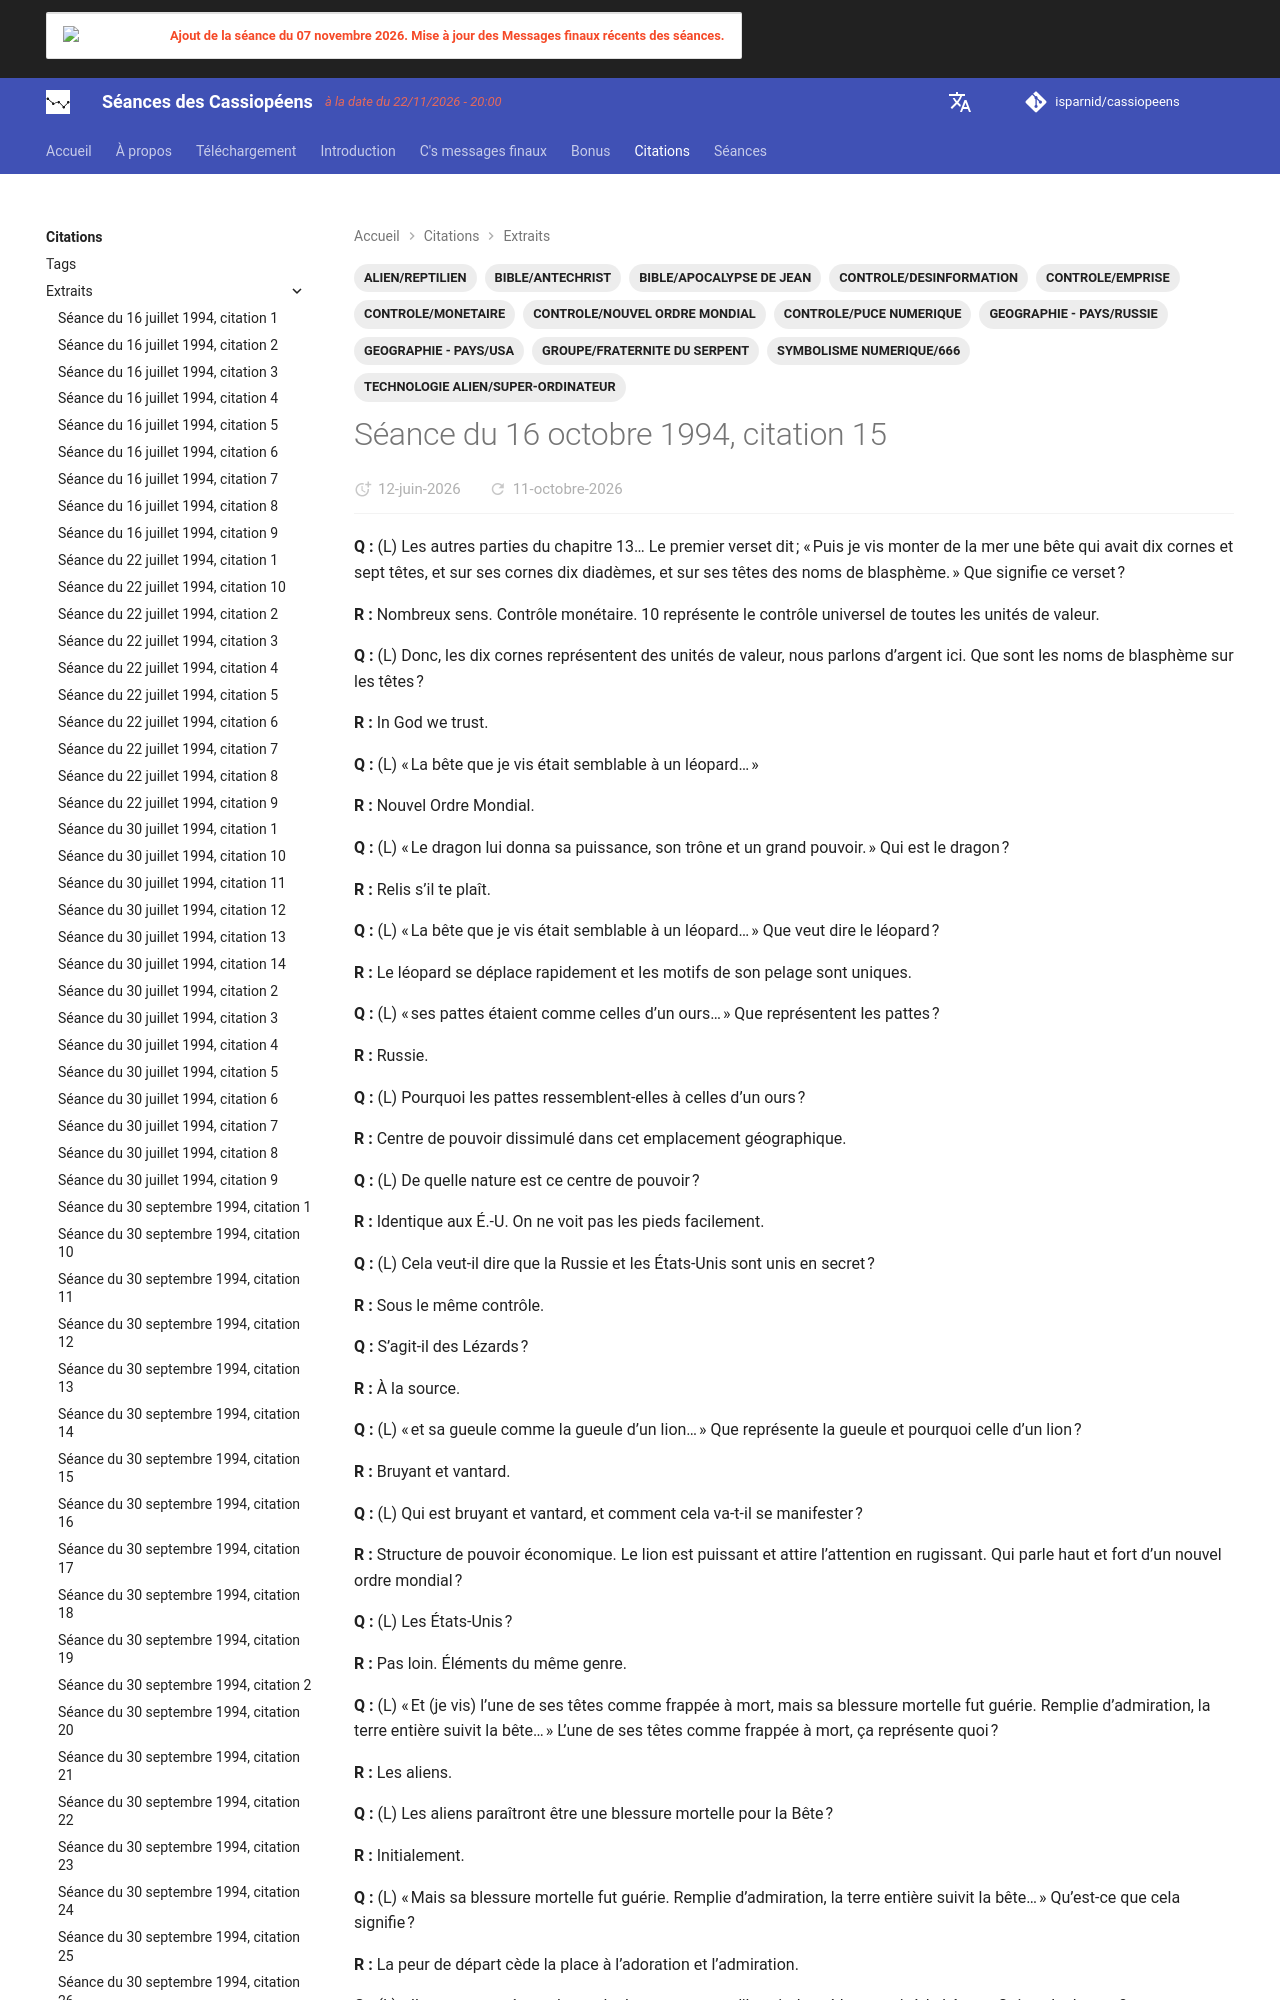

repository: isparnid/cassiopeens · page: citations/extraits/1994-10-16_citation-15/index.html · generator: mkdocs

---
title: "Séance du 16 octobre 1994, citation 15"
date:
  created: 2026-03-28
  updated: 2026-08-28
tags:
  - ALIEN/REPTILIEN
  - BIBLE/ANTECHRIST
  - BIBLE/APOCALYPSE DE JEAN
  - CONTROLE/DESINFORMATION
  - CONTROLE/EMPRISE
  - CONTROLE/MONETAIRE
  - CONTROLE/NOUVEL ORDRE MONDIAL
  - CONTROLE/PUCE NUMERIQUE
  - GEOGRAPHIE - PAYS/RUSSIE
  - GEOGRAPHIE - PAYS/USA
  - GROUPE/FRATERNITE DU SERPENT
  - TECHNOLOGIE ALIEN/SUPER-ORDINATEUR
  - SYMBOLISME NUMERIQUE/666
links:
  - séances/1994/1994-10-16.md
---
**Q :** (L) Les autres parties du chapitre 13… Le premier verset dit ; « Puis je vis monter de la mer une bête qui avait dix cornes et sept têtes, et sur ses cornes dix diadèmes, et sur ses têtes des noms de blasphème. » Que signifie ce verset ?

**R :** Nombreux sens. Contrôle monétaire. 10 représente le contrôle universel de toutes les unités de valeur.
